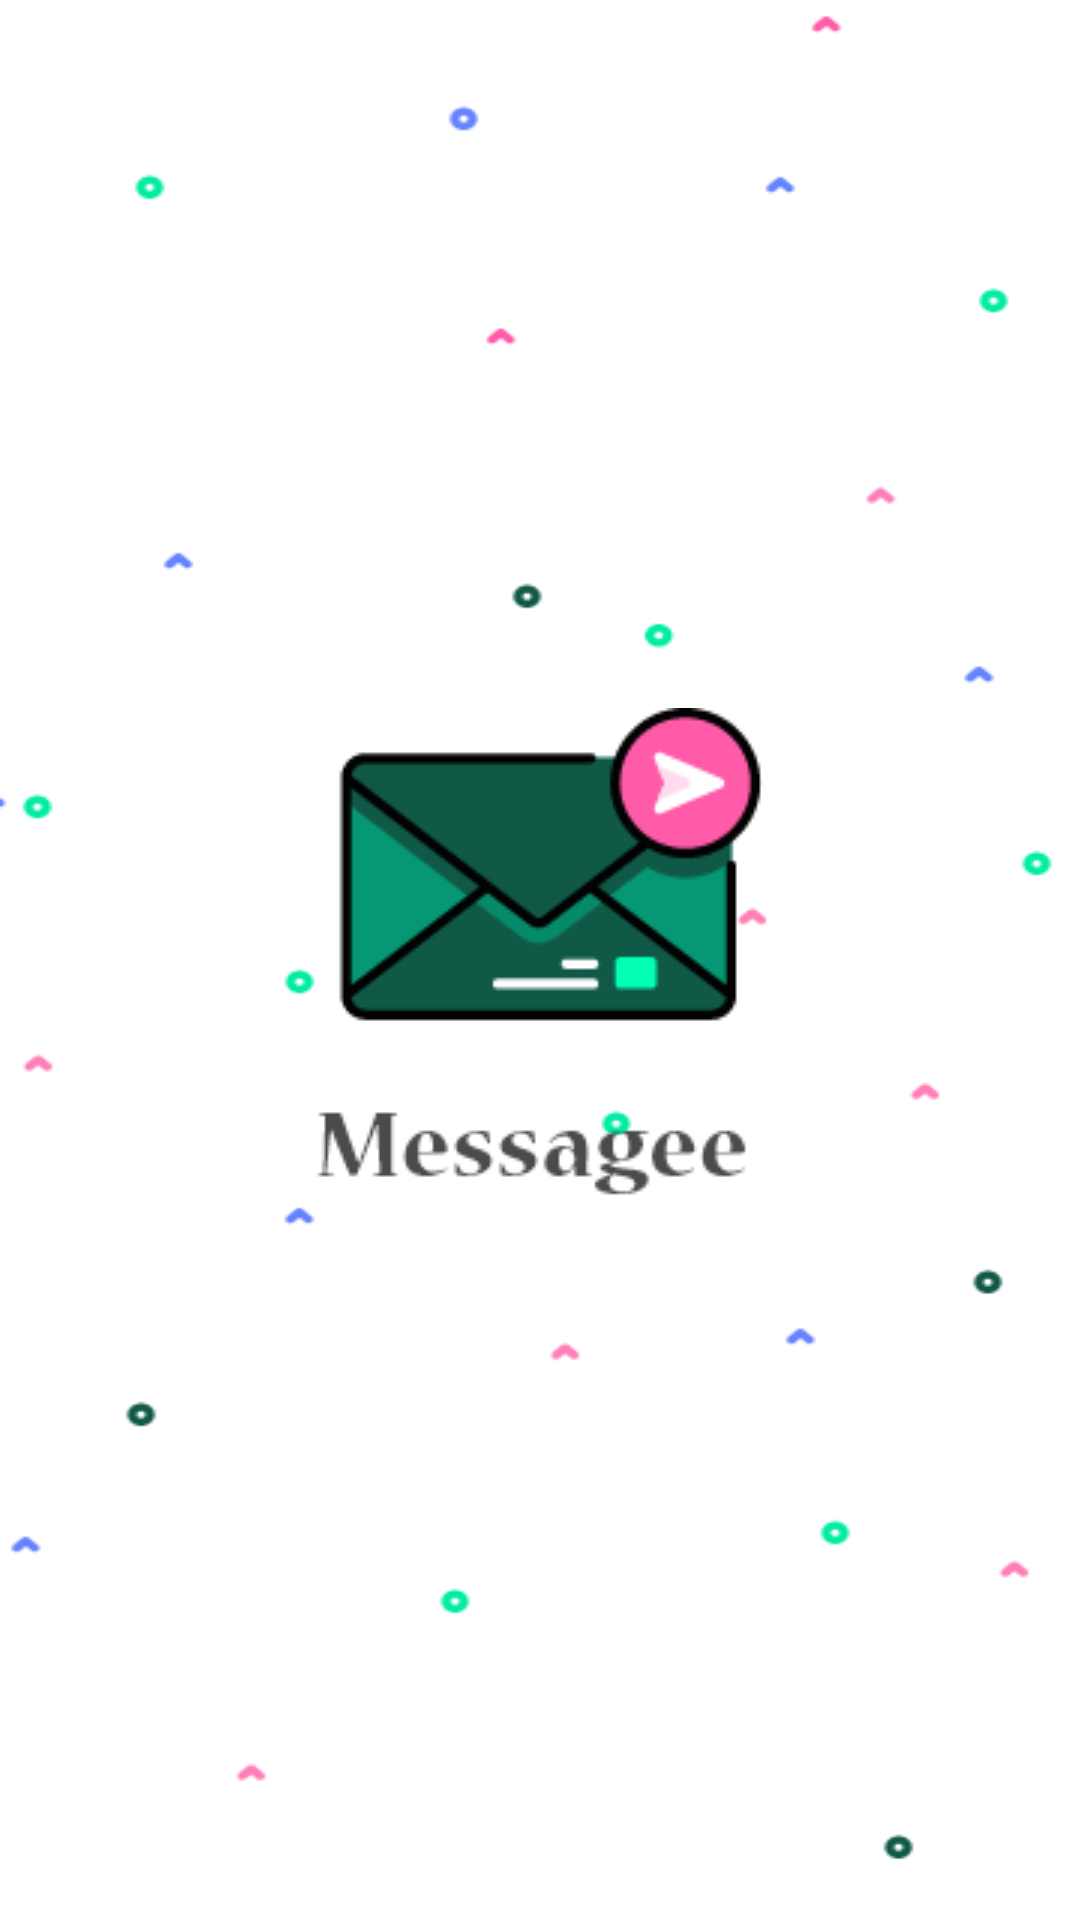

Write the Android layout XML for this screen, with the resource values it uses.
<!-- AndroidManifest.xml: application theme Theme.Messagee -->
<!-- res/layout/activity_main.xml -->
<?xml version="1.0" encoding="utf-8"?>
<RelativeLayout xmlns:android="http://schemas.android.com/apk/res/android"
    xmlns:app="http://schemas.android.com/apk/res-auto"
    xmlns:tools="http://schemas.android.com/tools"
    android:layout_width="match_parent"
    android:layout_height="match_parent"
    tools:context=".Activity.MainActivity"
    android:background="@drawable/splash">

    <ImageView
        android:layout_width="wrap_content"
        android:layout_height="wrap_content"
        android:src="@drawable/message_icon"
        android:layout_centerInParent="true"/>

</RelativeLayout>
<!-- resources referenced by this layout -->
<resources>
  <!-- drawable message_icon: png bitmap (drawable, 7815 bytes) -->
  <!-- drawable splash: png bitmap (drawable, 14277 bytes) -->
  <style name="Theme.Messagee" parent="Theme.MaterialComponents.DayNight.NoActionBar">
          
          <item name="colorPrimary">@color/purple_500</item>
          <item name="colorPrimaryVariant">@color/purple_700</item>
          <item name="colorOnPrimary">@color/white</item>
          
          <item name="colorSecondary">@color/teal_200</item>
          <item name="colorSecondaryVariant">@color/teal_700</item>
          <item name="colorOnSecondary">@color/black</item>
          
          <item name="android:statusBarColor" tools:targetApi="l">@color/white</item>
          
      </style>
  <color name="purple_500">#FF6200EE</color>
  <color name="purple_700">#FF3700B3</color>
  <color name="white">#FFFFFFFF</color>
  <color name="teal_200">#FF03DAC5</color>
  <color name="teal_700">#FF018786</color>
  <color name="black">#FF000000</color>
</resources>
